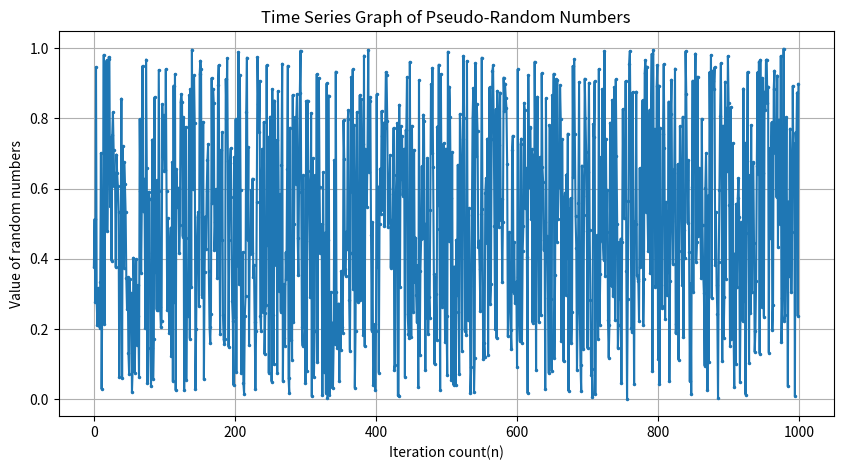

This figure's Python source:
#ロジスティックス写像のカオス
#課題1-3
#疑似乱数の発生
import numpy as np
import matplotlib.pyplot as plt

#疑似乱数を1000個生成
random_values = np.random.rand(1000)

#試行回数(0 ~ 999)
n = np.arange(1000)

#プロット
plt.figure(figsize=(10, 5))
plt.plot(n, random_values, linestyle='-', marker='.', markersize=3)
plt.title("Time Series Graph of Pseudo-Random Numbers")
plt.xlabel("Iteration count(n)")
plt.ylabel("Value of random numbers")
plt.grid(True)
plt.show()
